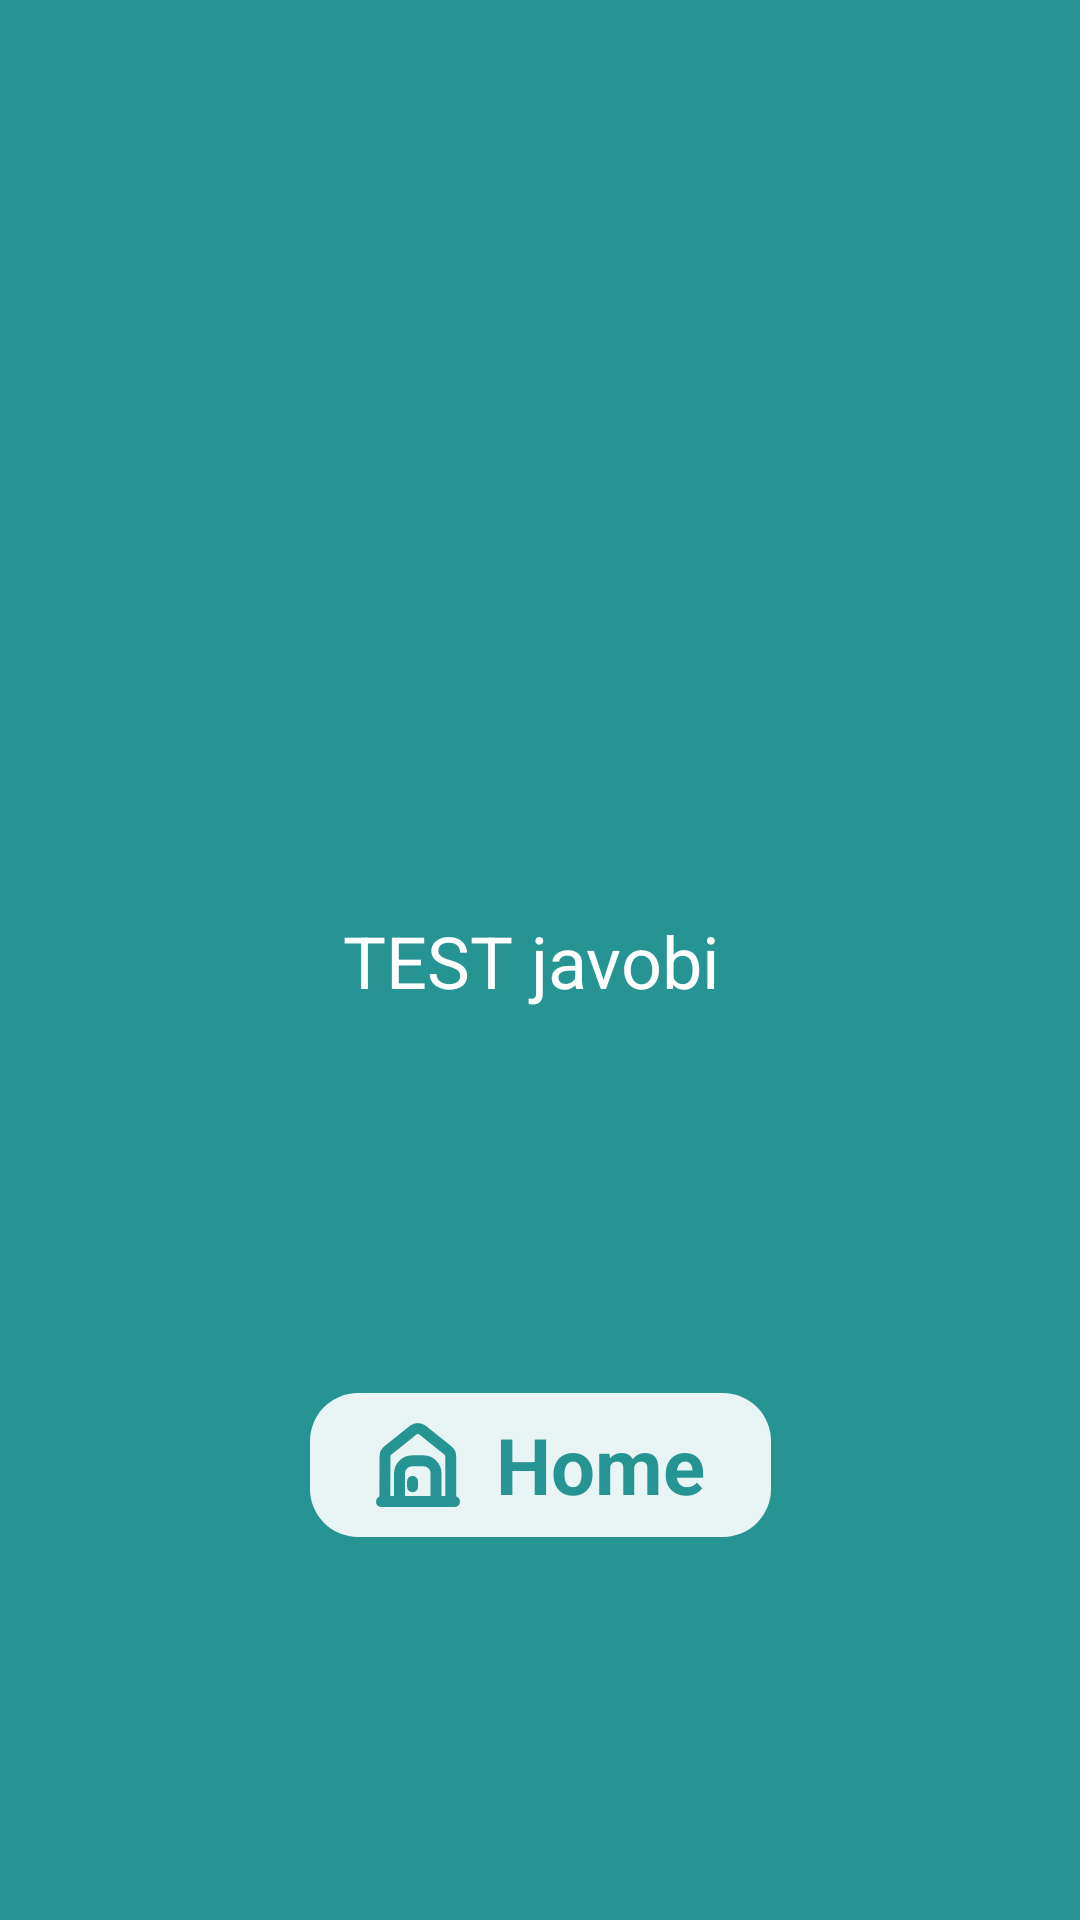

The Android layout XML behind this screen, and the referenced resources:
<!-- AndroidManifest.xml: application theme Theme.CheckEyesight -->
<!-- res/layout/fragment_result_color_blindness.xml -->
<?xml version="1.0" encoding="utf-8"?>
<androidx.constraintlayout.widget.ConstraintLayout
    xmlns:android="http://schemas.android.com/apk/res/android"
    xmlns:app="http://schemas.android.com/apk/res-auto"
    xmlns:tools="http://schemas.android.com/tools"
    android:layout_width="match_parent"
    android:layout_height="match_parent"
    tools:context=".colorblindness.ResultColorBlindnessFragment"
    android:background="@color/dark_night"
    >

    <ImageView
        android:id="@+id/imageView2"
        android:layout_width="150dp"
        android:layout_height="150dp"
        app:layout_constraintBottom_toTopOf="@+id/final_result"
        app:layout_constraintEnd_toEndOf="parent"
        app:layout_constraintHorizontal_bias="0.498"
        app:layout_constraintStart_toStartOf="parent"
        app:layout_constraintTop_toTopOf="parent"
        app:layout_constraintVertical_bias="0.78" />

    <TextView
        android:id="@+id/final_result"
        android:layout_width="wrap_content"
        android:layout_height="wrap_content"
        app:layout_constraintBottom_toBottomOf="parent"
        app:layout_constraintEnd_toEndOf="parent"
        app:layout_constraintHorizontal_bias="0.5"
        app:layout_constraintStart_toStartOf="parent"
        app:layout_constraintTop_toTopOf="parent"
        app:layout_constraintVertical_bias="0.5"
        android:textColor="@color/white"
        android:text="TEST javobi "
        android:textSize="24sp"
        />

    <LinearLayout
        android:id="@+id/to_home"
        android:layout_width="wrap_content"
        android:layout_height="48dp"
        android:background="@drawable/bg_tab_unselected"
        android:orientation="horizontal"
        android:padding="6dp"
        app:layout_constraintBottom_toBottomOf="parent"
        app:layout_constraintEnd_toEndOf="parent"
        app:layout_constraintStart_toStartOf="parent"
        app:layout_constraintTop_toBottomOf="@+id/final_result">

        <ImageView
            android:layout_width="28sp"
            android:layout_height="28sp"
            android:layout_gravity="center"
            android:layout_marginStart="16dp"
            android:background="@drawable/icon_house"
            android:backgroundTint="@color/dark_and_light"

            />

        <TextView
            android:layout_width="match_parent"
            android:layout_height="wrap_content"
            android:layout_marginStart="12dp"
            android:layout_marginEnd="16dp"
            android:text="@string/home"
            android:textColor="@color/dark_and_light"
            android:textSize="26sp"
            android:textStyle="bold"
            android:layout_gravity="center_vertical"


            />

    </LinearLayout>


</androidx.constraintlayout.widget.ConstraintLayout>
<!-- resources referenced by this layout -->
<resources>
  <color name="dark_and_light">#279494</color>
  <color name="dark_night">#279494</color>
  <color name="white">#FFFFFFFF</color>
  <!-- drawable bg_tab_unselected (drawable) -->
  <?xml version="1.0" encoding="utf-8"?>
  <shape xmlns:android="http://schemas.android.com/apk/res/android">
      <corners android:radius="16dp" />
      <padding
          android:bottom="0dp"
          android:left="0dp"
          android:right="0dp"
          android:top="0dp" />
  
      <solid android:color="@color/light_and_dark" />
      <size android:height="20dp" />
  </shape>
  <!-- drawable icon_house (drawable) -->
  <vector xmlns:android="http://schemas.android.com/apk/res/android"
      android:width="200dp"
      android:height="200dp"
      android:viewportWidth="200"
      android:viewportHeight="200">
    <group>
      <clip-path
          android:pathData="M0,0h200v200h-200z"/>
      <path
          android:pathData="M143,187H56V120C56,103.43 69.43,90 86,90H113C129.57,90 143,103.43 143,120V187Z"
          android:strokeLineJoin="round"
          android:strokeWidth="26"
          android:fillColor="#00000000"
          android:strokeColor="@color/night_to_white"
          android:strokeLineCap="round"/>
      <path
          android:pathData="M13,187H187"
          android:strokeLineJoin="round"
          android:strokeWidth="26"
          android:fillColor="#00000000"
          android:strokeColor="@color/night_to_white"
          android:strokeLineCap="round"/>
      <path
          android:pathData="M87,139V152"
          android:strokeLineJoin="round"
          android:strokeWidth="26"
          android:fillColor="#00000000"
          android:strokeColor="@color/night_to_white"
          android:strokeLineCap="round"/>
  
      <path
          android:pathData="M21,187L21.43,79.49C21.43,74.04 23.96,68.86 28.13,65.46L89.02,16.75C95.28,11.75 104.07,11.75 110.42,16.75L171.3,65.37C175.57,68.77 178,73.95 178,79.49V187"
          android:strokeLineJoin="round"
          android:strokeWidth="26"
          android:fillColor="#00000000"
          android:strokeColor="@color/night_to_white"
  
          />
    </group>
  </vector>
  <string name="home">Home</string>
  <style name="Theme.CheckEyesight" parent="Theme.AppCompat.DayNight.DarkActionBar">
          
          <item name="colorPrimary">@color/cardview_dark_background</item>
          <item name="colorPrimaryVariant">@color/black</item>
          <item name="colorOnPrimary">@color/black</item>
          
          <item name="colorSecondary">@color/black</item>
          <item name="colorSecondaryVariant">@color/black</item>
          <item name="colorOnSecondary">@color/black</item>
          
          <item name="background">@color/teal_700</item>
          <item name="fontFamily">@font/balsamiqsans_regular</item>
  
          <item name="android:navigationBarColor">@android:color/transparent</item>
          <item name="android:statusBarColor">@android:color/transparent</item>
          <item name="android:colorControlHighlight">@android:color/transparent</item>
  
      </style>
  <color name="light_and_dark">#E9F5F5</color>
  <color name="night_to_white">#279494</color>
  <color name="black">#FF000000</color>
  <color name="teal_700">#7C0C32</color>
</resources>
